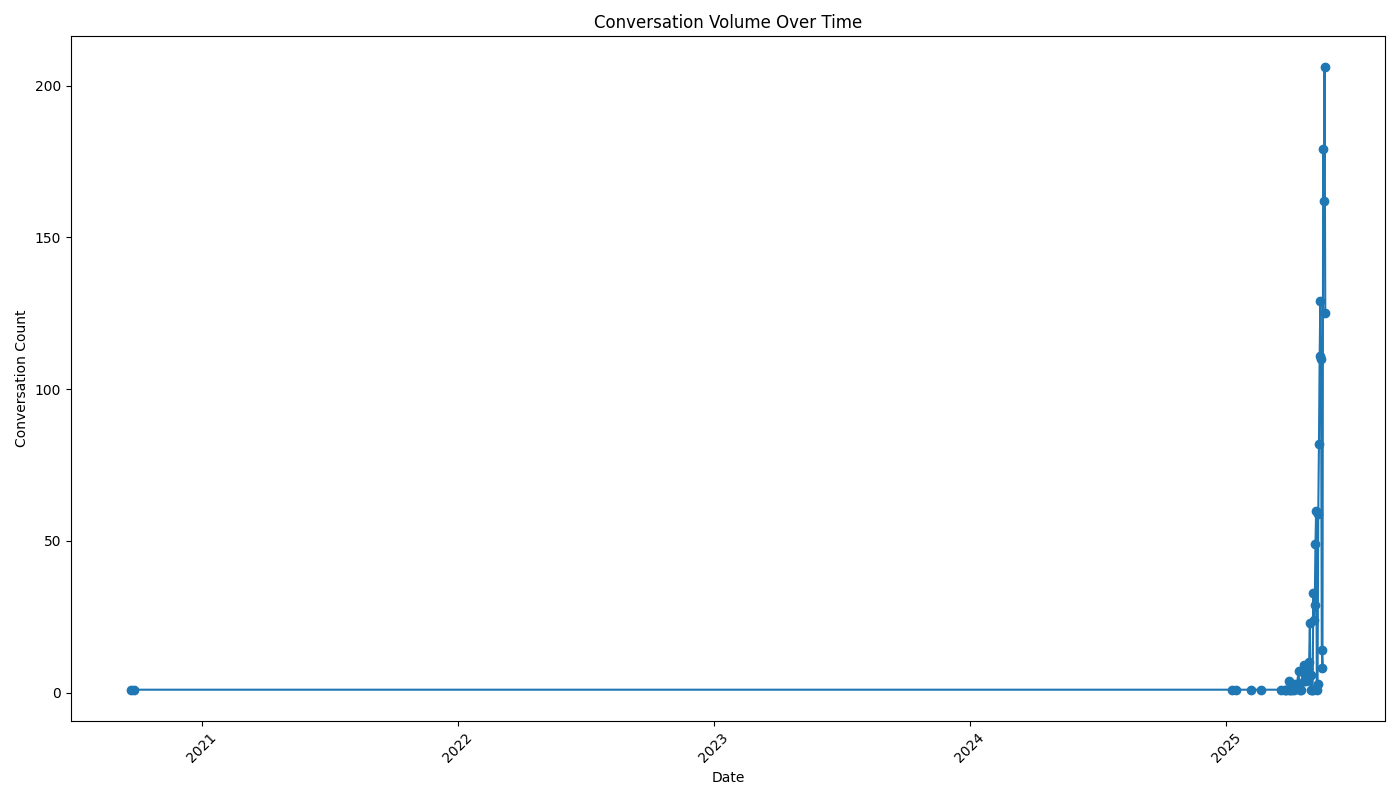

Data behind this chart, as committed beside it:
date, count
2020-09-21, 1
2020-09-26, 1
2025-01-09, 1
2025-01-15, 1
2025-02-05, 1
2025-02-19, 1
2025-03-20, 1
2025-03-25, 1
2025-03-26, 1
2025-03-28, 1
2025-03-31, 4
2025-04-01, 1
2025-04-02, 1
2025-04-04, 1
2025-04-07, 1
2025-04-08, 2
2025-04-09, 3
2025-04-10, 2
2025-04-11, 2
2025-04-14, 7
2025-04-15, 2
2025-04-16, 1
2025-04-17, 1
2025-04-21, 4
2025-04-22, 9
2025-04-23, 6
2025-04-24, 5
2025-04-25, 4
2025-04-28, 8
2025-04-29, 10
2025-04-30, 23
2025-05-01, 1
2025-05-02, 6
2025-05-03, 1
2025-05-04, 1
2025-05-05, 33
2025-05-06, 24
2025-05-07, 29
2025-05-08, 49
2025-05-09, 60
2025-05-10, 1
2025-05-11, 3
2025-05-12, 59
2025-05-13, 82
2025-05-14, 111
2025-05-15, 129
2025-05-16, 110
2025-05-17, 14
2025-05-18, 8
2025-05-19, 179
2025-05-20, 162
2025-05-21, 206
2025-05-22, 125
